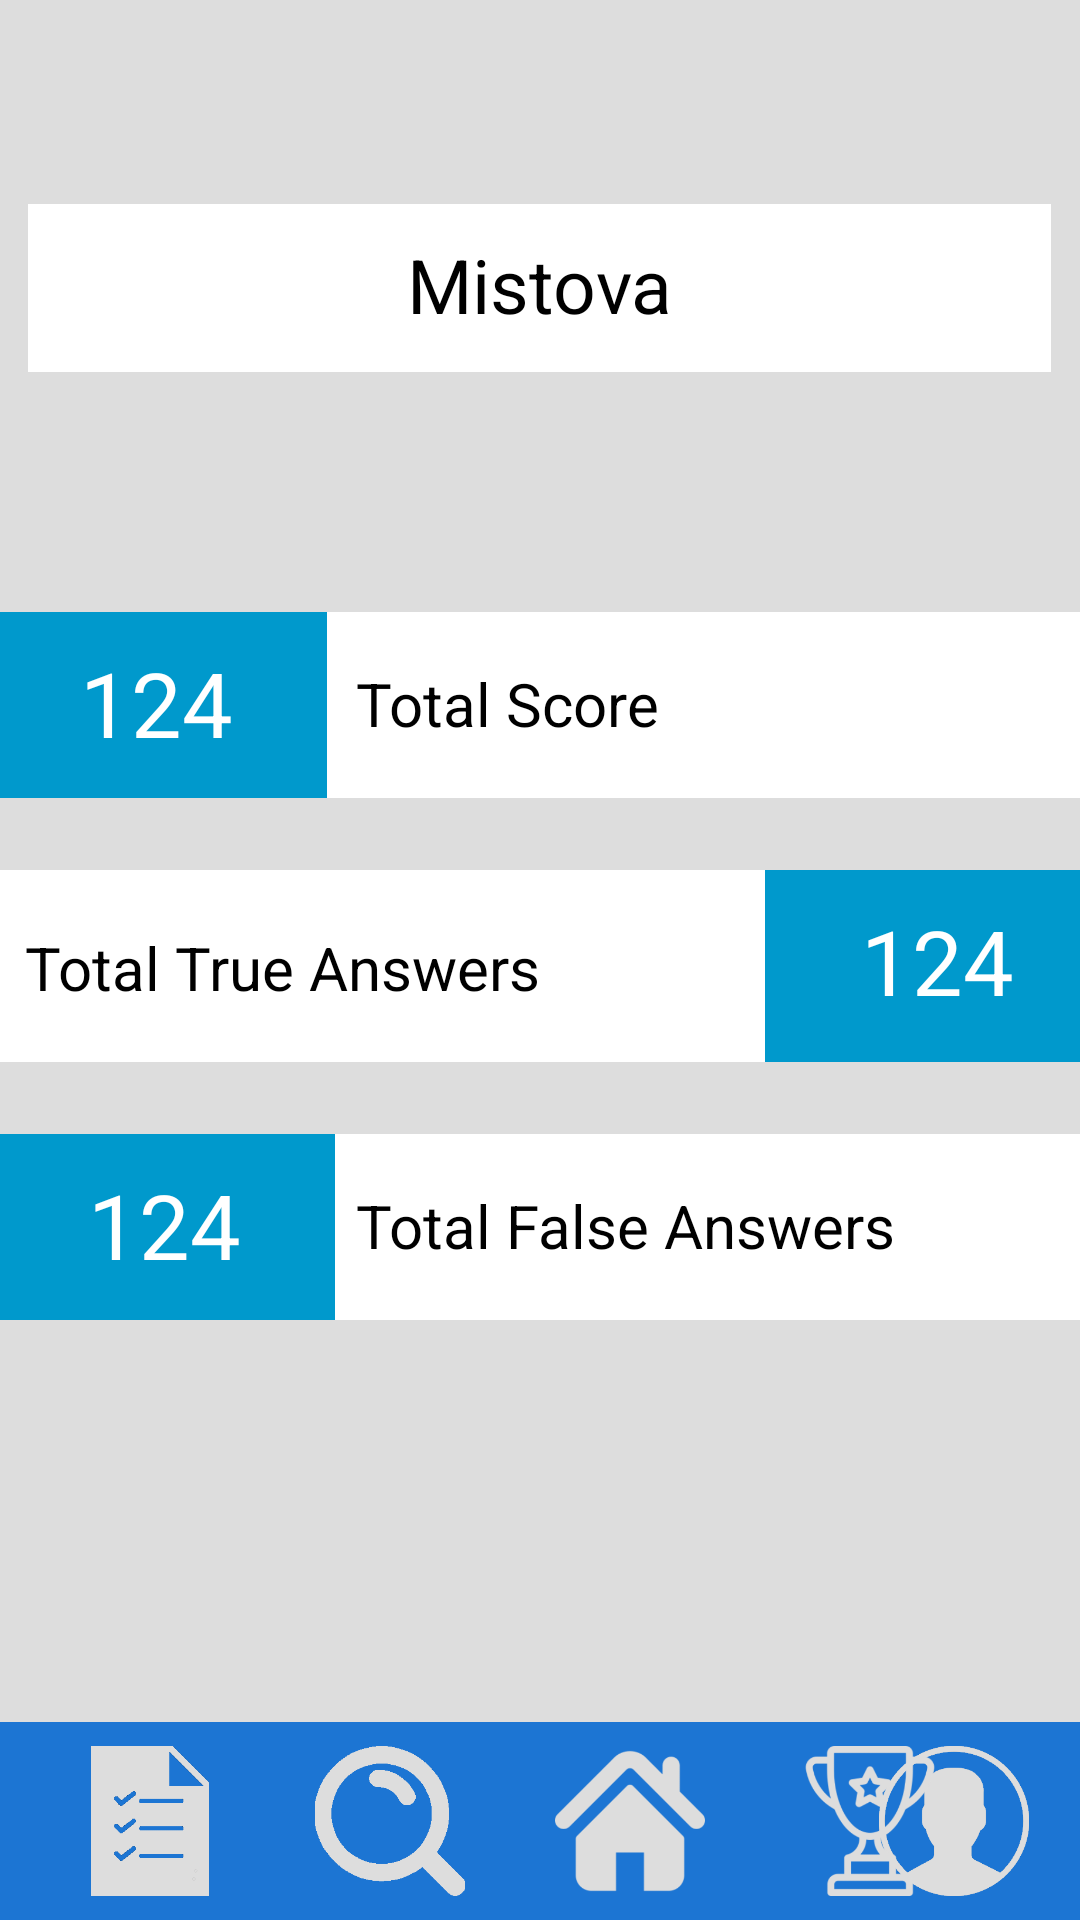

Reconstruct the res/layout file that produces this screen, plus the resources it refers to.
<!-- AndroidManifest.xml: application theme SpecialActionBar -->
<!-- res/layout/activity_profile.xml -->
<?xml version="1.0" encoding="utf-8"?>
<android.support.constraint.ConstraintLayout xmlns:android="http://schemas.android.com/apk/res/android"
    xmlns:app="http://schemas.android.com/apk/res-auto"
    xmlns:tools="http://schemas.android.com/tools"
    android:layout_width="match_parent"
    android:layout_height="match_parent"
    android:background="#ddd"
    tools:context=".ProfileActivity">


    <TextView
        android:id="@+id/textId"
        android:layout_width="341dp"
        android:layout_height="56dp"
        android:layout_marginStart="8dp"
        android:layout_marginLeft="8dp"
        android:layout_marginTop="68dp"
        android:layout_marginEnd="8dp"
        android:layout_marginRight="8dp"
        android:layout_marginBottom="8dp"
        android:background="#ffffff"
        android:paddingTop="10dp"
        android:text="Mistova"
        android:textAlignment="center"
        android:textColor="#000000"
        android:textSize="25dp"
        app:layout_constraintBottom_toTopOf="@+id/imageView6"
        app:layout_constraintEnd_toEndOf="parent"
        app:layout_constraintHorizontal_bias="0.425"
        app:layout_constraintStart_toStartOf="parent"
        app:layout_constraintTop_toTopOf="parent"
        app:layout_constraintVertical_bias="0.0" />


    <RelativeLayout
        android:layout_width="match_parent"
        android:layout_height="66dp"
        android:layout_alignParentBottom="true"
        android:layout_marginTop="8dp"
        android:background="#1c75d3"
        app:layout_constraintBottom_toBottomOf="parent"
        app:layout_constraintTop_toBottomOf="@+id/textView"
        app:layout_constraintVertical_bias="1.0"
        tools:ignore="MissingConstraints"
        tools:layout_editor_absoluteX="27dp">

        <ImageView
            android:id="@+id/imgviewProfile"
            android:layout_width="wrap_content"
            android:layout_height="50dp"
            android:layout_alignParentRight="true"
            android:layout_centerVertical="true"
            android:layout_marginRight="10dp"
            android:layout_marginBottom="308dp"
            android:src="@mipmap/user"
            android:text="Profile"
            android:textColor="#f7ffff"
            app:layout_constraintBottom_toBottomOf="parent"
            app:layout_constraintEnd_toEndOf="parent" />

        <ImageView
            android:id="@+id/imgviewTask"
            android:layout_width="60dp"
            android:layout_height="50dp"
            android:layout_centerVertical="true"
            android:layout_marginLeft="20dp"
            android:src="@mipmap/list1" />

        <ImageView
            android:id="@+id/imgviewSozluk"
            android:layout_width="60dp"
            android:layout_height="50dp"
            android:layout_centerVertical="true"
            android:layout_marginLeft="20dp"
            android:layout_toRightOf="@id/imgviewTask"
            android:src="@mipmap/magnifying_glass_finder"
            />

        <ImageView
            android:id="@+id/imgviewHome"
            android:layout_width="60dp"
            android:layout_height="50dp"
            android:layout_centerVertical="true"
            android:layout_marginLeft="20dp"
            android:layout_toRightOf="@id/imgviewSozluk"
            android:src="@mipmap/hom_eico_nsilhouette"
            />

        <ImageView
            android:id="@+id/imgviewHighScore"
            android:layout_width="60dp"
            android:layout_height="50dp"
            android:layout_centerVertical="true"
            android:layout_marginLeft="20dp"
            android:layout_toRightOf="@id/imgviewHome"
            android:src="@mipmap/trophy"
            />



    </RelativeLayout>

    <ImageView
        android:id="@+id/imageView6"
        android:layout_width="372dp"
        android:layout_height="62dp"
        android:layout_marginStart="8dp"
        android:layout_marginLeft="8dp"
        android:layout_marginTop="204dp"
        android:layout_marginEnd="8dp"
        android:layout_marginRight="8dp"
        app:layout_constraintEnd_toEndOf="parent"
        app:layout_constraintHorizontal_bias="0.478"
        app:layout_constraintStart_toStartOf="parent"
        app:layout_constraintTop_toTopOf="parent"
        app:srcCompat="@android:color/white" />

    <ImageView
        android:id="@+id/imageView7"
        android:layout_width="114dp"
        android:layout_height="62dp"
        app:layout_constraintStart_toStartOf="@+id/imageView6"
        app:layout_constraintTop_toTopOf="@+id/imageView6"
        app:srcCompat="@android:color/holo_blue_dark"
        tools:ignore="MissingConstraints" />

    <TextView
        android:id="@+id/textTotalScore"
        android:layout_width="114dp"
        android:layout_height="62dp"
        android:paddingTop="10dp"
        android:text="124"
        android:textColor="#ffffff"
        android:textAlignment="center"
        android:textSize="30dp"
        app:layout_constraintBottom_toBottomOf="@+id/imageView7"
        app:layout_constraintEnd_toEndOf="@+id/imageView7"
        app:layout_constraintStart_toStartOf="@+id/imageView7"
        app:layout_constraintTop_toTopOf="@+id/imageView7" />

    <TextView
        android:id="@+id/textView12"
        android:layout_width="253dp"
        android:layout_height="62dp"
        android:layout_marginEnd="8dp"
        android:layout_marginRight="8dp"
        android:paddingLeft="10dp"
        android:paddingTop="17dp"
        android:text="Total Score"
        android:textColor="#000000"
        android:textSize="20dp"
        app:layout_constraintBottom_toBottomOf="@+id/imageView6"
        app:layout_constraintEnd_toEndOf="@+id/imageView6"
        app:layout_constraintHorizontal_bias="0.0"
        app:layout_constraintStart_toEndOf="@+id/textTotalScore"
        app:layout_constraintTop_toTopOf="@+id/imageView6"
        app:layout_constraintVertical_bias="0.0" />



    


    <ImageView
        android:id="@+id/toplamDogruSayisi"
        android:layout_width="371dp"
        android:layout_height="64dp"
        android:layout_marginStart="8dp"
        android:layout_marginLeft="8dp"
        android:layout_marginTop="24dp"
        android:layout_marginEnd="8dp"
        android:layout_marginRight="8dp"
        app:layout_constraintEnd_toEndOf="parent"
        app:layout_constraintHorizontal_bias="0.375"
        app:layout_constraintStart_toStartOf="parent"
        app:layout_constraintTop_toBottomOf="@+id/imageView6"
        app:srcCompat="@android:color/white" />

    <ImageView
        android:id="@+id/toplamDogruMavi"
        android:layout_width="114dp"
        android:layout_height="64dp"
        app:layout_constraintBottom_toBottomOf="@+id/toplamDogruSayisi"
        app:layout_constraintEnd_toEndOf="@+id/toplamDogruSayisi"
        app:layout_constraintTop_toTopOf="@+id/toplamDogruSayisi"
        app:layout_constraintVertical_bias="0.0"
        app:srcCompat="@android:color/holo_blue_dark"
        tools:ignore="MissingConstraints" />

    <TextView
        android:id="@+id/textTotalTrue"
        android:layout_width="115dp"
        android:layout_height="62dp"
        android:layout_marginEnd="8dp"
        android:layout_marginRight="8dp"
        android:paddingTop="10dp"
        android:text="124"
        android:textColor="#ffffff"
        android:textAlignment="center"
        android:textSize="30dp"
        app:layout_constraintBottom_toBottomOf="@+id/toplamDogruMavi"
        app:layout_constraintEnd_toEndOf="@+id/toplamDogruSayisi"
        app:layout_constraintHorizontal_bias="0.0"
        app:layout_constraintStart_toStartOf="@+id/toplamDogruMavi"
        app:layout_constraintTop_toTopOf="@+id/toplamDogruMavi"
        app:layout_constraintVertical_bias="0.0" />

    <TextView
        android:id="@+id/textView14"
        android:layout_width="250dp"
        android:layout_height="62dp"
        android:paddingLeft="10dp"
        android:paddingTop="17dp"
        android:text="Total True Answers"
        android:textColor="#000000"
        android:textSize="20dp"
        app:layout_constraintBottom_toBottomOf="@+id/toplamDogruSayisi"
        app:layout_constraintStart_toStartOf="@+id/toplamDogruSayisi"
        app:layout_constraintTop_toTopOf="@+id/toplamDogruSayisi"
        app:layout_constraintVertical_bias="1.0" />


    



    


    <ImageView
        android:id="@+id/toplamYanlisSayisiGenel"
        android:layout_width="372dp"
        android:layout_height="62dp"
        android:layout_marginStart="8dp"
        android:layout_marginLeft="8dp"
        android:layout_marginTop="24dp"
        android:layout_marginEnd="8dp"
        android:layout_marginRight="8dp"
        app:layout_constraintEnd_toEndOf="parent"
        app:layout_constraintHorizontal_bias="0.391"
        app:layout_constraintStart_toStartOf="parent"
        app:layout_constraintTop_toBottomOf="@+id/toplamDogruSayisi"
        app:srcCompat="@android:color/white" />

    <ImageView
        android:id="@+id/toplamYanlisMavi"
        android:layout_width="114dp"
        android:layout_height="62dp"
        app:layout_constraintStart_toStartOf="@+id/toplamYanlisSayisiGenel"
        app:layout_constraintTop_toTopOf="@+id/toplamYanlisSayisiGenel"
        app:srcCompat="@android:color/holo_blue_dark"
        tools:ignore="MissingConstraints" />

    <TextView
        android:id="@+id/textTotalFalse"
        android:layout_width="114dp"
        android:layout_height="62dp"
        android:paddingTop="10dp"
        android:text="124"
        android:textAlignment="center"
        android:textSize="30dp"
        android:textColor="#ffffff"
        app:layout_constraintBottom_toBottomOf="@+id/toplamYanlisMavi"
        app:layout_constraintEnd_toEndOf="@+id/toplamYanlisMavi"
        app:layout_constraintStart_toStartOf="@+id/toplamYanlisMavi"
        app:layout_constraintTop_toTopOf="@+id/toplamYanlisMavi" />

    <TextView
        android:id="@+id/textView16"
        android:layout_width="253dp"
        android:layout_height="62dp"
        android:layout_marginEnd="8dp"
        android:layout_marginRight="8dp"
        android:paddingLeft="10dp"
        android:paddingTop="17dp"
        android:text="Total False Answers"
        android:textColor="#000000"
        android:textSize="20dp"
        app:layout_constraintBottom_toBottomOf="@+id/toplamYanlisSayisiGenel"
        app:layout_constraintEnd_toEndOf="@+id/toplamYanlisSayisiGenel"
        app:layout_constraintHorizontal_bias="0.0"
        app:layout_constraintStart_toEndOf="@+id/textTotalScore"
        app:layout_constraintTop_toTopOf="@+id/toplamYanlisSayisiGenel"
        app:layout_constraintVertical_bias="1.0" />


    

</android.support.constraint.ConstraintLayout>
<!-- resources referenced by this layout -->
<resources>
  <!-- mipmap hom_eico_nsilhouette: png bitmap (mipmap-mdpi, 5960 bytes) -->
  <!-- mipmap list1: png bitmap (mipmap-mdpi, 3724 bytes) -->
  <!-- mipmap magnifying_glass_finder: png bitmap (mipmap-mdpi, 4176 bytes) -->
  <!-- mipmap trophy: png bitmap (mipmap-mdpi, 10723 bytes) -->
  <!-- mipmap user: png bitmap (mipmap-xxxhdpi, 10433 bytes) -->
  <style name="SpecialActionBar" parent="@style/Theme.AppCompat.Light.DarkActionBar">
          <item name="android:actionBarStyle">@style/SpecialActionBarStyle</item>
          <item name="actionBarStyle">@style/SpecialActionBarStyle</item>
      </style>
  <style name="SpecialActionBarStyle" parent="@style/Widget.AppCompat.Light.ActionBar.Solid.Inverse">
          <item name="android:background">@color/colorPrimaryDark</item>
          <item name="background">@color/colorPrimaryDark</item>
      </style>
  <color name="colorPrimaryDark">#0a2240</color>
</resources>
